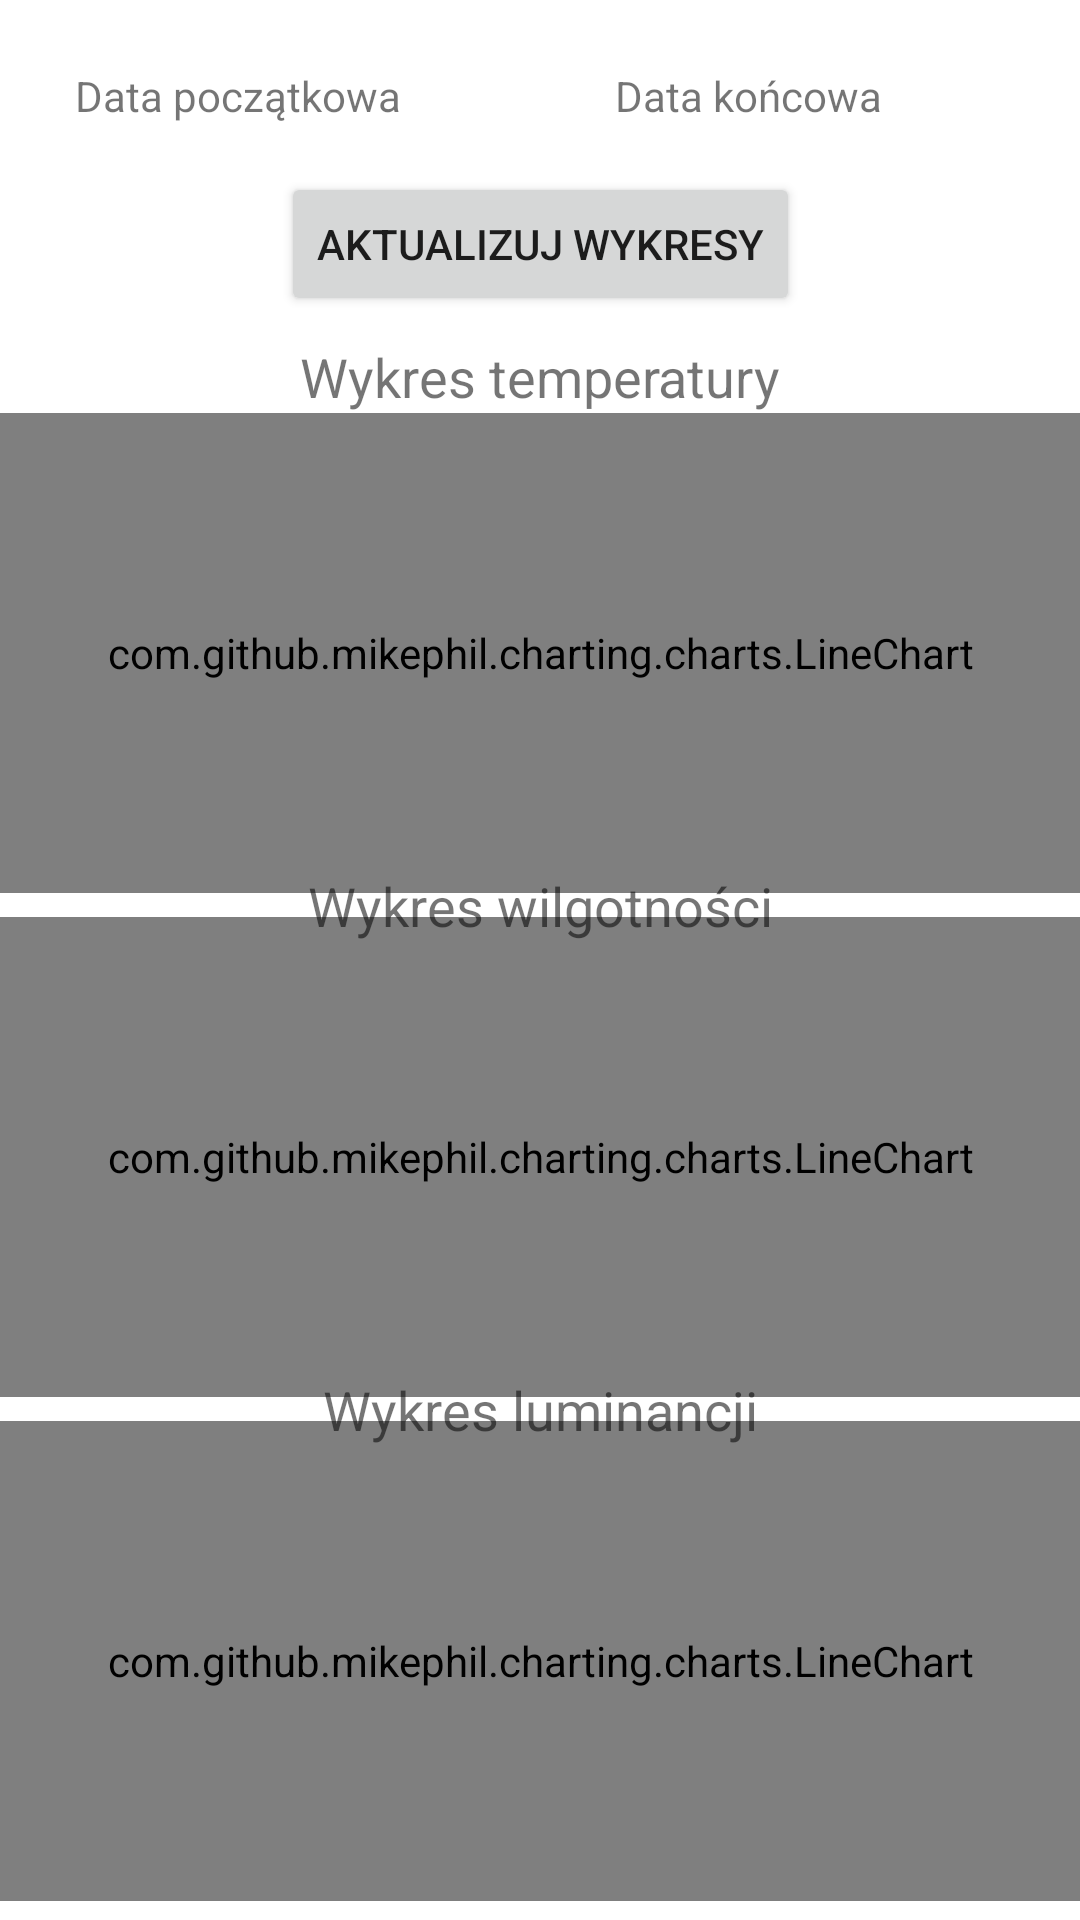

Here is an Android app screen rendered from its layout file. Give the layout XML and the strings, colors and styles it references.
<!-- AndroidManifest.xml: application theme Theme.WeatherJavaApp -->
<!-- res/layout/fragment_charts.xml -->
<?xml version="1.0" encoding="utf-8"?>
<androidx.constraintlayout.widget.ConstraintLayout xmlns:android="http://schemas.android.com/apk/res/android"
    xmlns:app="http://schemas.android.com/apk/res-auto"
    xmlns:tools="http://schemas.android.com/tools"
    android:layout_width="match_parent"
    android:layout_height="match_parent">

    
    <TextView
        android:id="@+id/textViewStartDate"
        android:layout_width="0dp"
        android:layout_height="wrap_content"
        android:background="@drawable/bg_edittext"
        android:clickable="true"
        android:focusable="false"
        android:padding="16dp"
        android:text="Data początkowa"
        app:layout_constraintEnd_toStartOf="@id/guidelineVertical"
        app:layout_constraintStart_toStartOf="parent"
        app:layout_constraintTop_toTopOf="@+id/guideline20"
        app:layout_constraintWidth_percent="0.45" />

    
    <TextView
        android:id="@+id/textViewEndDate"
        android:layout_width="0dp"
        android:layout_height="wrap_content"
        android:background="@drawable/bg_edittext"
        android:clickable="true"
        android:focusable="false"
        android:padding="16dp"
        android:text="Data końcowa"
        app:layout_constraintEnd_toEndOf="parent"
        app:layout_constraintStart_toEndOf="@id/guidelineVertical"
        app:layout_constraintTop_toTopOf="@+id/guideline20"
        app:layout_constraintWidth_percent="0.45" />

    
    <Button
        android:id="@+id/buttonUpdateCharts"
        android:layout_width="wrap_content"
        android:layout_height="wrap_content"
        android:text="Aktualizuj wykresy"
        app:layout_constraintEnd_toEndOf="parent"
        app:layout_constraintStart_toStartOf="parent"
        app:layout_constraintTop_toBottomOf="@id/textViewStartDate" />

    
    <TextView
        android:id="@+id/labelTemperatureChart"
        android:layout_width="wrap_content"
        android:layout_height="wrap_content"
        android:layout_marginTop="8dp"
        android:text="Wykres temperatury"
        android:textSize="18sp"
        app:layout_constraintEnd_toEndOf="parent"
        app:layout_constraintStart_toStartOf="parent"
        app:layout_constraintTop_toBottomOf="@id/buttonUpdateCharts" />

    
    <com.github.mikephil.charting.charts.LineChart
        android:id="@+id/temperatureChart"
        android:layout_width="0dp"
        android:layout_height="0dp"
        app:layout_constraintBottom_toTopOf="@+id/luminanceChart"
        app:layout_constraintEnd_toEndOf="parent"
        app:layout_constraintHeight_percent="0.25"
        app:layout_constraintStart_toStartOf="parent"
        app:layout_constraintTop_toBottomOf="@+id/humidityChart" />

    
    <com.github.mikephil.charting.charts.LineChart
        android:id="@+id/humidityChart"
        android:layout_width="0dp"
        android:layout_height="0dp"
        app:layout_constraintEnd_toEndOf="parent"
        app:layout_constraintHeight_percent="0.25"
        app:layout_constraintStart_toStartOf="parent"
        app:layout_constraintTop_toBottomOf="@+id/labelTemperatureChart"
        tools:ignore="MissingConstraints" />

    
    <com.github.mikephil.charting.charts.LineChart
        android:id="@+id/luminanceChart"
        android:layout_width="0dp"
        android:layout_height="0dp"
        app:layout_constraintBottom_toTopOf="@+id/guideline21"
        app:layout_constraintEnd_toEndOf="parent"
        app:layout_constraintHeight_percent="0.25"
        app:layout_constraintStart_toStartOf="parent"
/>

    
    <TextView
        android:id="@+id/labelLuminanceChart"
        android:layout_width="wrap_content"
        android:layout_height="wrap_content"
        android:text="Wykres luminancji"
        android:textSize="18sp"
        app:layout_constraintBottom_toTopOf="@+id/luminanceChart"
        app:layout_constraintEnd_toEndOf="parent"
        app:layout_constraintStart_toStartOf="parent"
        app:layout_constraintTop_toBottomOf="@+id/temperatureChart" />

    
    <TextView
        android:id="@+id/labelHumidityChart"
        android:layout_width="wrap_content"
        android:layout_height="wrap_content"
        android:text="Wykres wilgotności"
        android:textSize="18sp"
        app:layout_constraintBottom_toTopOf="@+id/temperatureChart"
        app:layout_constraintEnd_toEndOf="parent"
        app:layout_constraintStart_toStartOf="parent"
        app:layout_constraintTop_toBottomOf="@+id/humidityChart" />


    
    <androidx.constraintlayout.widget.Guideline
        android:id="@+id/guidelineVertical"
        android:layout_width="wrap_content"
        android:layout_height="wrap_content"
        android:orientation="vertical"
        app:layout_constraintGuide_percent="0.5" />

    <androidx.constraintlayout.widget.Guideline
        android:id="@+id/guideline20"
        android:layout_width="wrap_content"
        android:layout_height="wrap_content"
        android:orientation="horizontal"
        app:layout_constraintGuide_percent="0.01" />

    <androidx.constraintlayout.widget.Guideline
        android:id="@+id/guideline21"
        android:layout_width="wrap_content"
        android:layout_height="wrap_content"
        android:orientation="horizontal"
        app:layout_constraintGuide_percent="0.99" />

</androidx.constraintlayout.widget.ConstraintLayout>
<!-- resources referenced by this layout -->
<resources>
  <style name="Theme.WeatherJavaApp" parent="Base.Theme.WeatherJavaApp" />
  <style name="Base.Theme.WeatherJavaApp" parent="Theme.MaterialComponents.DayNight.NoActionBar">
          
          
      </style>
</resources>
